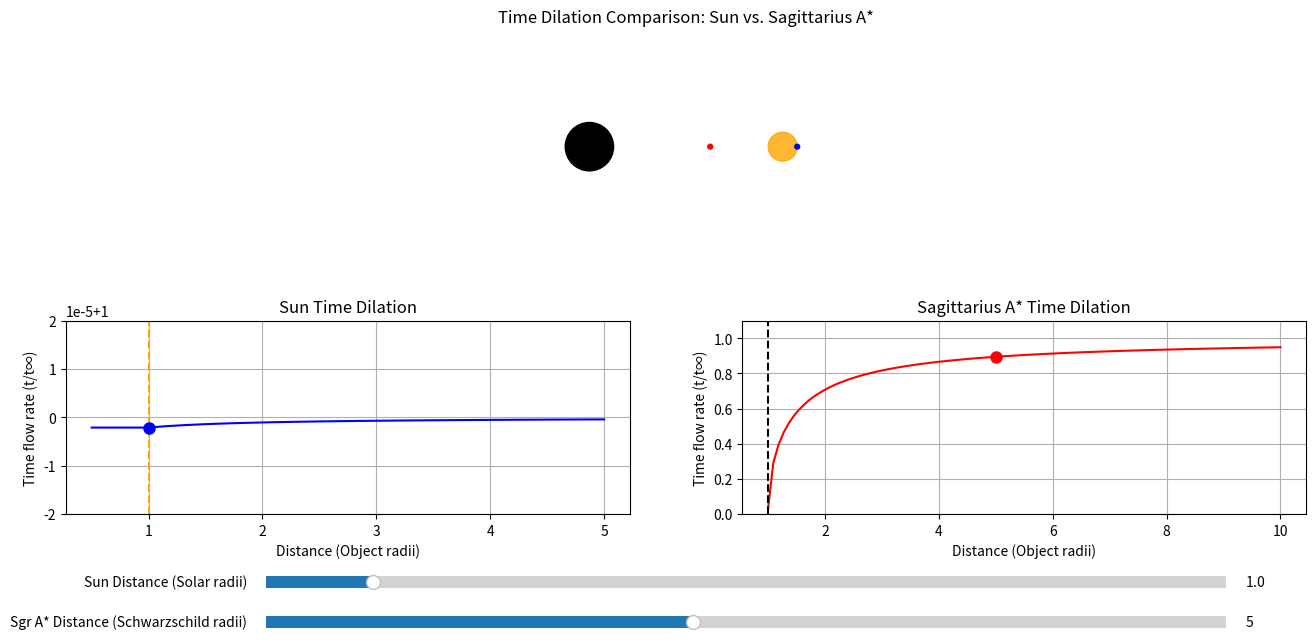

Write Python code to recreate this figure. (Note: this script raises an exception after producing the figure.)
import numpy as np
import matplotlib.pyplot as plt
from matplotlib.widgets import Slider
from matplotlib.patches import Circle

SUN_MASS = 1.477  
SUN_RADIUS = 696340 
BLACK_HOLE_MASS = 4.1e6 * SUN_MASS
BH_SCHWARZSCHILD = 2 * BLACK_HOLE_MASS 

fig = plt.figure(figsize=(16, 8))
ax1 = plt.subplot2grid((2, 2), (0, 0), colspan=2)  
ax2 = plt.subplot2grid((2, 2), (1, 0)) 
ax3 = plt.subplot2grid((2, 2), (1, 1))  
plt.subplots_adjust(bottom=0.3, hspace=0.4)

ax_sun_slider = plt.axes([0.25, 0.2, 0.6, 0.03])
ax_bh_slider = plt.axes([0.25, 0.15, 0.6, 0.03])

sun_slider = Slider(ax_sun_slider, 'Sun Distance (Solar radii)', 
                   0.5, 5.0, valinit=1.0) 
bh_slider = Slider(ax_bh_slider, 'Sgr A* Distance (Schwarzschild radii)', 
                  1.001, 10.0, valinit=5.0)

def time_dilation(r, schwarzschild_radius):
    with np.errstate(divide='ignore', invalid='ignore'):
        dilation = np.sqrt(1 - schwarzschild_radius/r)
        return np.where(r <= schwarzschild_radius, 0, dilation)

sun = Circle((2, 0), 0.3, color='orange', alpha=0.8)
bh = Circle((-2, 0), 0.5, color='black')
sun_observer = Circle((2.3, 0), 0.05, color='blue')
bh_observer = Circle((-2 + 5*0.5, 0), 0.05, color='red')

ax1.add_patch(sun)
ax1.add_patch(bh)
ax1.add_patch(sun_observer)
ax1.add_patch(bh_observer)
ax1.set_xlim(-5, 5)
ax1.set_ylim(-2, 2)
ax1.set_aspect('equal')
ax1.axis('off')
ax1.set_title('Time Dilation Comparison: Sun vs. Sagittarius A*', pad=20)

sun_text = ax1.text(2, 1.5, "", ha="center", fontsize=10)
bh_text = ax1.text(-2, 1.5, "", ha="center", fontsize=10)
bh_warning = ax1.text(-2, 0, "", color="black", ha="center", va="center", 
                     fontsize=10, bbox=dict(facecolor="red", alpha=0.7))
sun_warning = ax1.text(2, 0, '', color="black", ha="center", va='center',
                      fontsize=10, bbox=dict(facecolor='yellow', alpha=0.7))

sun_radii = np.linspace(0.5, 5, 100) * SUN_RADIUS
sun_dilations = np.where(sun_radii < SUN_RADIUS, 
                        time_dilation(SUN_RADIUS, 2*SUN_MASS), 
                        time_dilation(sun_radii, 2*SUN_MASS))
bh_radii = np.linspace(1.001, 10, 100) * BH_SCHWARZSCHILD
bh_dilations = time_dilation(bh_radii, BH_SCHWARZSCHILD)

sun_line, = ax2.plot(sun_radii/SUN_RADIUS, sun_dilations, 'b-')
bh_line, = ax3.plot(bh_radii/BH_SCHWARZSCHILD, bh_dilations, 'r-')
ax2.axvline(x=1, color='orange', linestyle='--')
ax3.axvline(x=1, color='black', linestyle='--')

sun_marker = ax2.plot([1], [time_dilation(SUN_RADIUS, 2*SUN_MASS)], 'bo', markersize=8)
bh_marker = ax3.plot([5], [time_dilation(5*BH_SCHWARZSCHILD, BH_SCHWARZSCHILD)], 'ro', markersize=8)

for ax, title in zip([ax2, ax3], ['Sun Time Dilation', 'Sagittarius A* Time Dilation']):
    ax.set_xlabel('Distance (Object radii)')
    ax.set_ylabel('Time flow rate (t/t∞)')
    ax.grid(True)
    ax.set_title(title)
ax2.set_ylim(0.99998, 1.00002)
ax3.set_ylim(0, 1.1)

def update(val):
    sun_distance = max(0.1, sun_slider.val) * SUN_RADIUS  
    bh_distance = bh_slider.val * BH_SCHWARZSCHILD
    
    if sun_slider.val < 1.0: 
        sun_dilation = time_dilation(SUN_RADIUS, 2*SUN_MASS)
        sun_pos = sun_slider.val * 0.3
    else: 
        sun_dilation = time_dilation(sun_distance, 2*SUN_MASS)
        sun_pos = 0.3 + (sun_slider.val-1)*0.15  
        
    bh_dilation = time_dilation(bh_distance, BH_SCHWARZSCHILD)
    
    sun_observer.center = (2 + sun_pos, 0)
    bh_observer.center = (-2 + bh_slider.val*0.5, 0)
    
    sun_marker.set_data([sun_slider.val], [sun_dilation])
    bh_marker.set_data([bh_slider.val], [bh_dilation])
    
    if sun_slider.val < 1.0:
        sun_text.set_text(f'Inside Sun:\n{sun_dilation*100:.6f}%')
    else:
        sun_text.set_text(f'Sun at {sun_slider.val:.2f} Solar Radius:\n{sun_dilation*100:.6f}%')
    
    bh_text.set_text(f'Sgr A* at {bh_slider.val:.3f} Sch Radius:\n{bh_dilation*100:.2f}%')
    
    if bh_slider.val <= 1.1:
        bh_warning.set_text('EVENT HORIZON\nTIME FROZEN')
    else:
        bh_warning.set_text('')

    if 0.99 <= sun_slider.val <= 1.01:
        sun_warning.set_text('SUN SURFACE')
    else:
        sun_warning.set_text('')
    
    fig.canvas.draw_idle()

sun_slider.on_changed(update)
bh_slider.on_changed(update)

update(None)

plt.show()